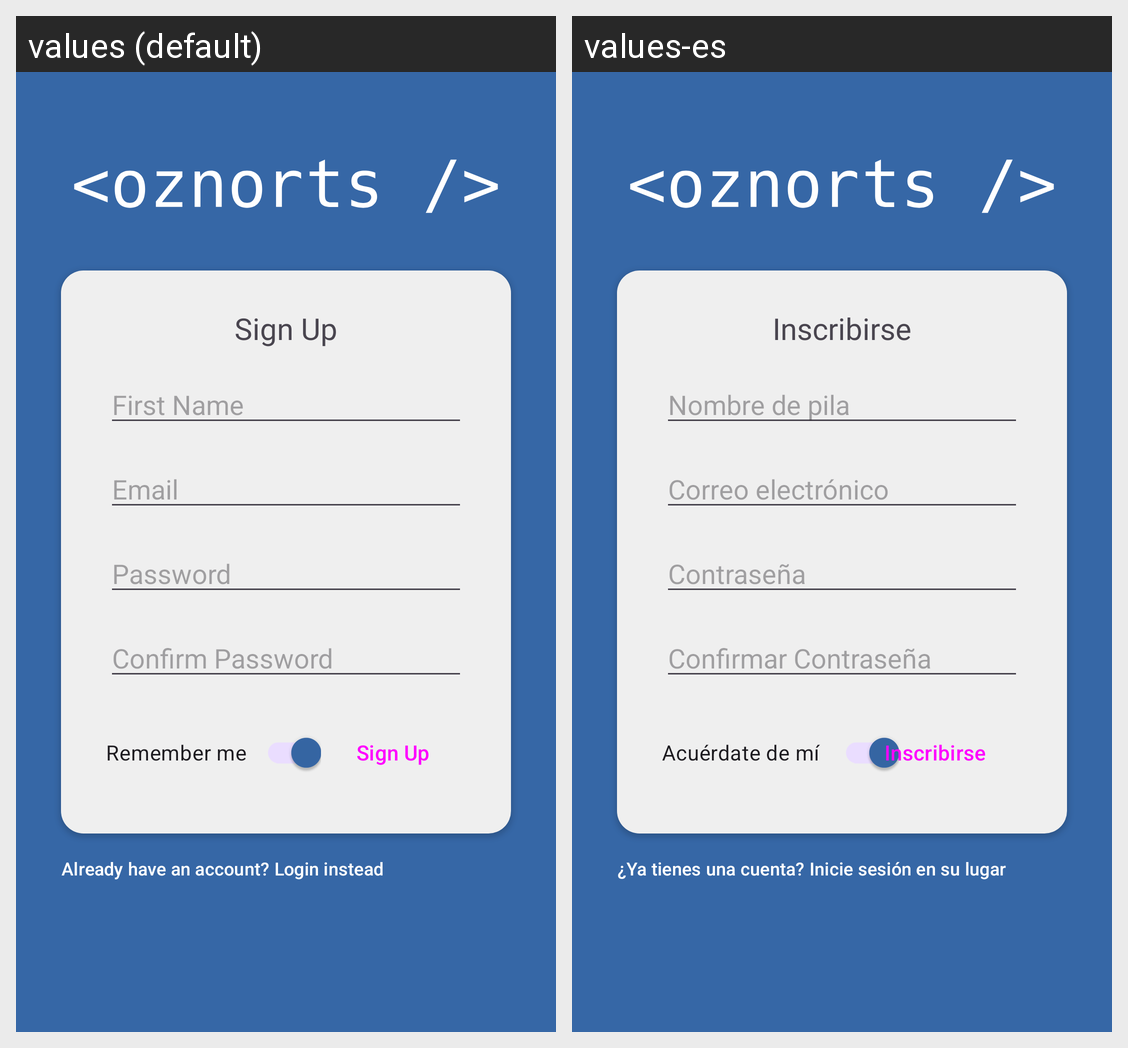

The same Android screen rendered under two of its app's locales, left to right. List the strings drawn on it with the default value and each locale's translation.
Android screen res/layout/activity_sign_up.xml rendered under 2 locales, left to right: values (default), values-es. Device: Nexus 5 (rendered at 1080×1920; each locale shown at half size, 540×960, under a caption strip naming it); theme Theme.Project2.
Strings drawn on this screen, with the default value and each locale's value (text and hints the layout hard-codes, and strings that could not be matched under every locale, appear in the picture but are not listed):

signup.title
  values: Sign Up
  values-es: Inscribirse

signup.name
  values: First Name
  values-es: Nombre de pila

login.email
  values: Email
  values-es: Correo electrónico

login.password
  values: Password
  values-es: Contraseña

login.passwordConfirm
  values: Confirm Password
  values-es: Confirmar Contraseña

login.remember
  values: Remember me
  values-es: Acuérdate de mí 

signup.login
  values: Already have an account? Login instead
  values-es: ¿Ya tienes una cuenta? Inicie sesión en su lugar
